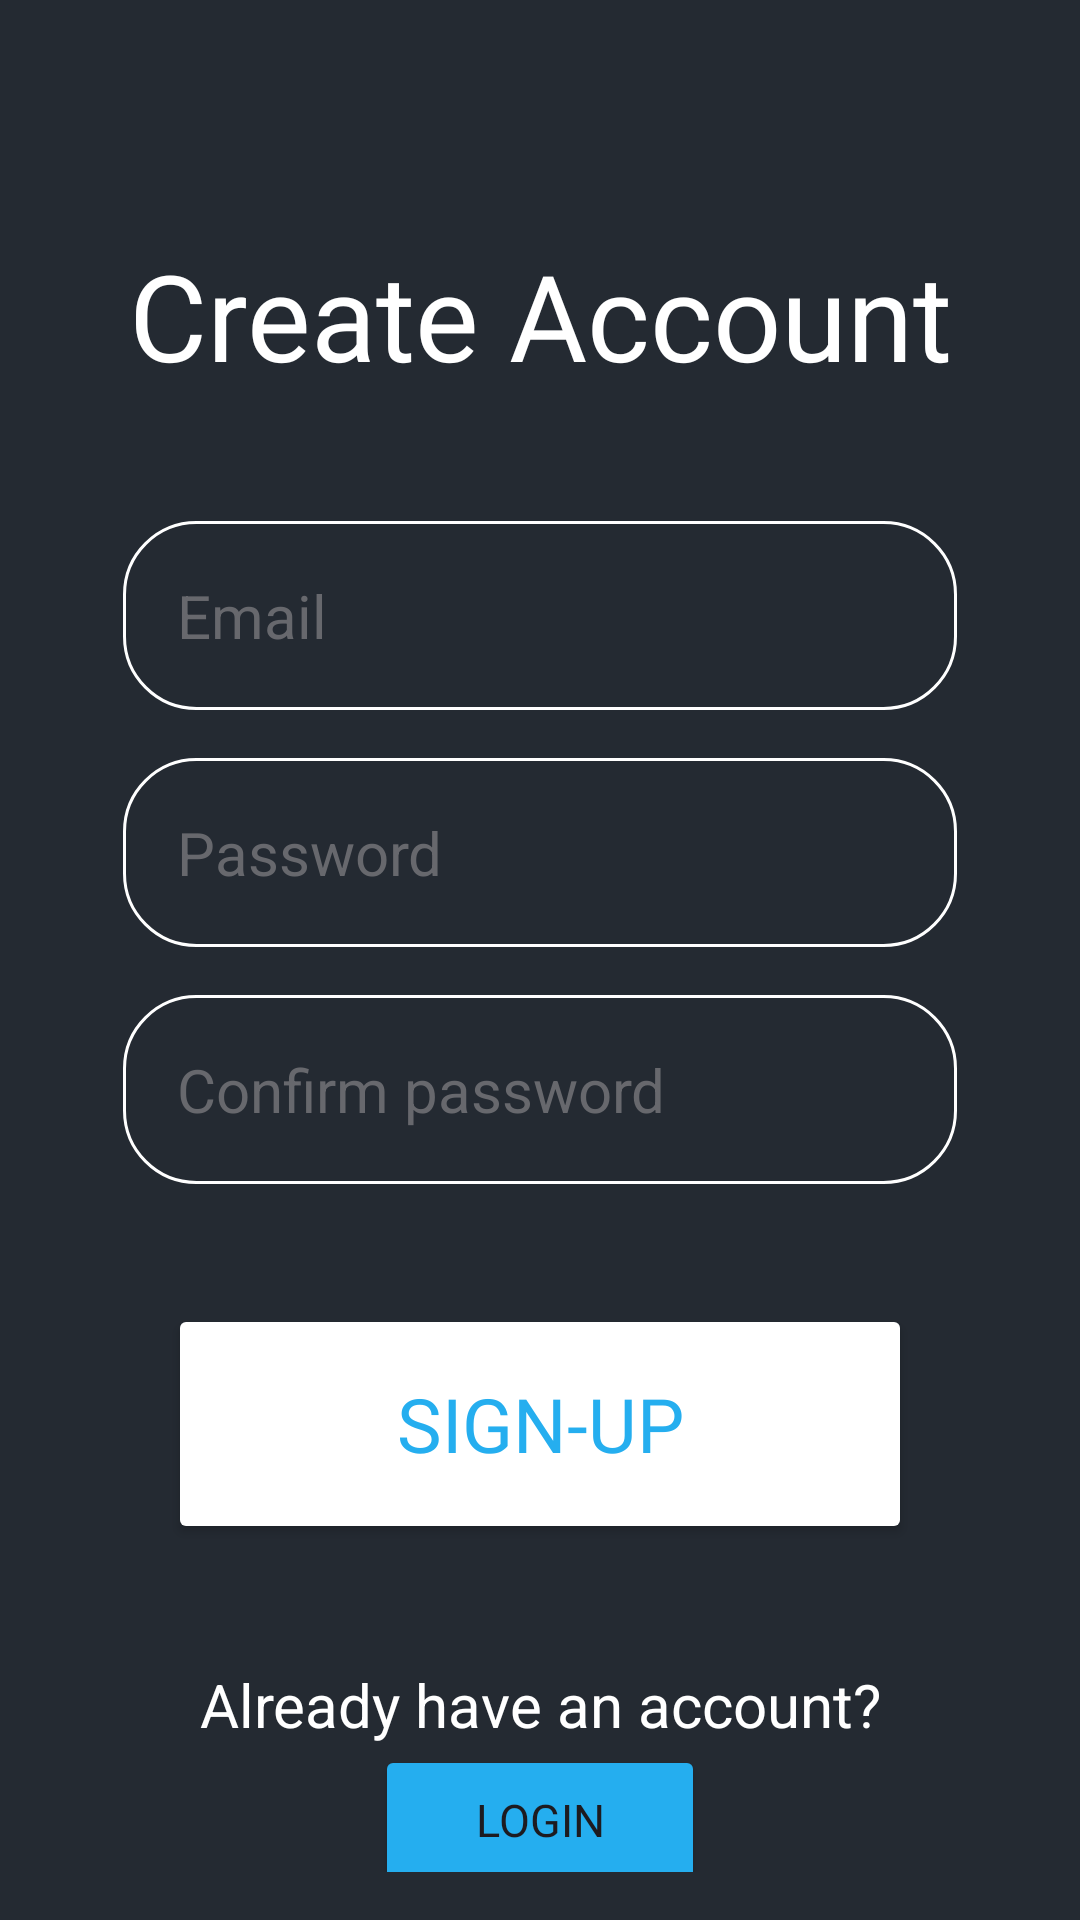

Android layout source for this screen:
<!-- AndroidManifest.xml: application theme Theme.MovieExplorer -->
<!-- res/layout/sign_up_page.xml -->
<?xml version="1.0" encoding="utf-8"?>
<androidx.constraintlayout.widget.ConstraintLayout xmlns:android="http://schemas.android.com/apk/res/android"
    xmlns:tools="http://schemas.android.com/tools"
    android:layout_width="match_parent"
    android:layout_height="match_parent"
    android:background="@color/background"
    android:fitsSystemWindows="true"
    android:gravity="center"
    android:padding="16dp">

    <LinearLayout
        android:layout_width="match_parent"
        android:layout_height="wrap_content"
        android:gravity="center"
        android:orientation="vertical"
        tools:ignore="MissingConstraints">


        <TextView
            android:layout_width="match_parent"
            android:layout_height="wrap_content"
            android:text="@string/create_account"
            android:textSize="40sp"
            android:layout_marginTop="60dp"
            android:textColor="@color/white"
            android:fontFamily="@font/poppins_thin"
            android:padding="10dp"
            android:gravity="center"
            />

        <EditText
            android:layout_width="match_parent"
            android:layout_height="wrap_content"
            android:layout_marginTop="32dp"
            android:layout_marginEnd="25dp"
            android:layout_marginStart="25dp"
            android:hint="@string/email"
            android:textColor="@color/white"
            android:textColorHint="@color/gray"
            android:textSize="20sp"
            android:background="@drawable/rounded_corner"
            android:padding="18dp"
            android:inputType="textEmailAddress"
            android:id="@+id/register_email_input"
            />

        <EditText
            android:layout_width="match_parent"
            android:layout_height="wrap_content"
            android:layout_marginTop="16dp"
            android:layout_marginEnd="25dp"
            android:layout_marginStart="25dp"
            android:hint="@string/password"
            android:textColor="@color/white"
            android:textColorHint="@color/gray"
            android:textSize="20sp"
            android:background="@drawable/rounded_corner"
            android:padding="18dp"
            android:inputType="textPassword"
            android:id="@+id/register_password_input"
            />
        <EditText
            android:layout_width="match_parent"
            android:layout_height="wrap_content"
            android:layout_marginTop="16dp"
            android:layout_marginEnd="25dp"
            android:layout_marginStart="25dp"
            android:hint="@string/confirm_password"
            android:textColor="@color/white"
            android:textColorHint="@color/gray"
            android:textSize="20sp"
            android:background="@drawable/rounded_corner"
            android:padding="18dp"
            android:inputType="textPassword"
            android:id="@+id/register_confirm_password_input"
            />


        <Button
            android:layout_width="match_parent"
            android:layout_height="80dp"
            android:text="@string/sign_up"
            android:fontFamily="@font/poppins_thin"
            android:backgroundTint="@color/white"
            android:textColor="@color/blue"
            android:padding="18dp"
            android:layout_marginTop="32sp"
            android:layout_margin="40dp"
            android:textSize="25sp"
            android:id="@+id/sign_up_btn"/>

        <TextView
            android:layout_width="match_parent"
            android:layout_height="wrap_content"
            android:gravity="center"
            android:text="@string/already_have_an_account"
            android:textColor="@color/white"
            android:textSize="20sp"/>
        <Button
            android:layout_width="110dp"
            android:layout_height="50dp"
            android:text="@string/login"
            android:fontFamily="@font/poppins_thin"
            android:backgroundTint="@color/blue"
            android:textSize="15sp"/>



    </LinearLayout>





</androidx.constraintlayout.widget.ConstraintLayout>
<!-- resources referenced by this layout -->
<resources>
  <color name="background">#242A32</color>
  <color name="blue">#25AEEF</color>
  <color name="gray">#67686D</color>
  <color name="white">#ffffff</color>
  <!-- drawable rounded_corner (drawable) -->
  <?xml version="1.0" encoding="utf-8"?>
  <shape xmlns:android="http://schemas.android.com/apk/res/android"
      android:shape="rectangle">
  
      <corners android:radius="24dp"/>
      <stroke android:width="1dip"
          android:color="@color/white"/>
  
  </shape>
  <string name="already_have_an_account">Already have an account?</string>
  <string name="confirm_password">Confirm password</string>
  <string name="create_account">Create Account</string>
  <string name="email">Email</string>
  <string name="login">Login</string>
  <string name="password">Password</string>
  <string name="sign_up">Sign-up</string>
  <style name="Theme.MovieExplorer" parent="Base.Theme.MovieExplorer" />
  <style name="Base.Theme.MovieExplorer" parent="Theme.Material3.DayNight.NoActionBar" />
</resources>
